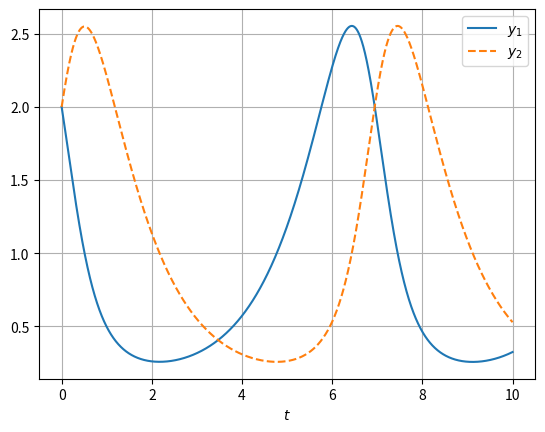

Write the Python code that produced this figure.
import numpy as np
import matplotlib.pyplot as plt

def Jacobian( f, x ):

  h = 1.0e-4

  J = np.zeros( ( x.size, x.size ) )

  fn = f(x)

  for i in np.arange( 0, x.size, 1 ):

    x_old = np.copy( x )

    x_old[ i ] = x_old[ i ] + h

    fn_1 = f(x_old)

    J[:,i] = ( fn_1 - fn ) / h

  return J, fn

def NewtonMethod( f, x, eps = 1.0e-6 ):

  max_iter = 10000

  for i in np.arange( 0, max_iter, 1 ):

    J, fn = Jacobian( f, x )

    if np.sqrt( np.dot( fn, fn ) / x.size ) < eps:

      return x, i

    dx = np.linalg.solve( J, fn )

    x = x - dx

def Iterarion( f, y0, tBEG, tEND, tau, alpha ):

  def F(y_next):

    return y_next - tau * alpha * f(t[i], y_next) - y[i] - tau * ( 1. - alpha) * f( t[i], y[i] )

  t = np.arange( tBEG, tEND, tau )

  y = np.zeros( ( t.size, 2 ) )

  y[0] = y0

  for i in np.arange(0, t.size-1, 1):

    y_next = y[ i ] + tau * f( t[ i ], y[ i ] )

    y[ i + 1 ], iter = NewtonMethod( F, y_next )

  return t, y

def f(t, y):

  f_fun = np.zeros( 2 )

  f_fun[ 0 ] = y[ 0 ] - y[ 0 ] * y[ 1 ]

  f_fun[ 1 ] = -y[ 1 ] + y[ 0 ] * y[ 1 ]

  return f_fun

tBEG = 0.

tEND = 10.

tau = 0.001

y0 = np.asarray([ 2., 2. ])

alpha = 0.5

t, y = Iterarion( f, y0, tBEG, tEND, tau, alpha )

for n in np.arange(0,2,1):

  r = y[:,n]

  label = r'$y_1$'

  mark = '-'

  if n == 1:

    label = r'$y_2$'

    mark = '--'

  plt.plot( t, r, mark, label = label )

plt.legend()
plt.xlabel(r'$t$')
plt.grid()
plt.show()
